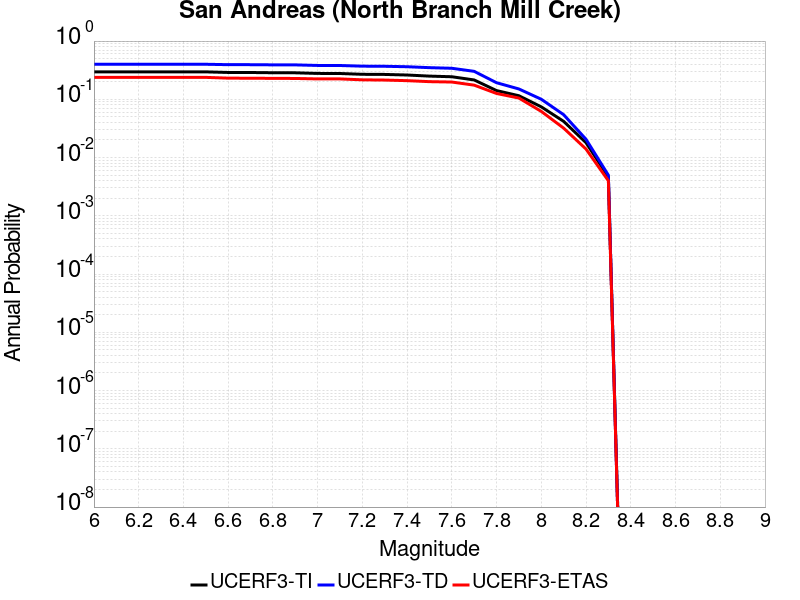

The table this chart was drawn from, first rows:
Magnitude, UCERF3-TI Prob, UCERF3-TD Prob, UCERF3-ETAS Prob
6.0, 0.2962, 0.3997, 0.238
6.1, 0.2962, 0.3997, 0.238
6.2, 0.2962, 0.3997, 0.238
6.3, 0.2962, 0.3997, 0.238
6.4, 0.2962, 0.3997, 0.238
6.5, 0.296, 0.3995, 0.238
6.6, 0.289, 0.3934, 0.231
6.7, 0.2886, 0.393, 0.23
6.8, 0.2859, 0.3906, 0.229
6.9, 0.2852, 0.39, 0.228
7.0, 0.2782, 0.3814, 0.224
7.1, 0.2774, 0.3805, 0.224
7.2, 0.2689, 0.3707, 0.216
7.3, 0.2673, 0.369, 0.214
7.4, 0.2613, 0.3625, 0.209
7.5, 0.2502, 0.3495, 0.201
7.6, 0.244, 0.3411, 0.198
7.7, 0.215, 0.3021, 0.175
7.8, 0.1412, 0.1927, 0.126
7.9, 0.1152, 0.1505, 0.105
8.0, 0.07425, 0.1003, 0.062
8.1, 0.04183, 0.05446, 0.032
8.2, 0.018, 0.02062, 0.014
8.3, 0.004653, 0.004978, 0.004
